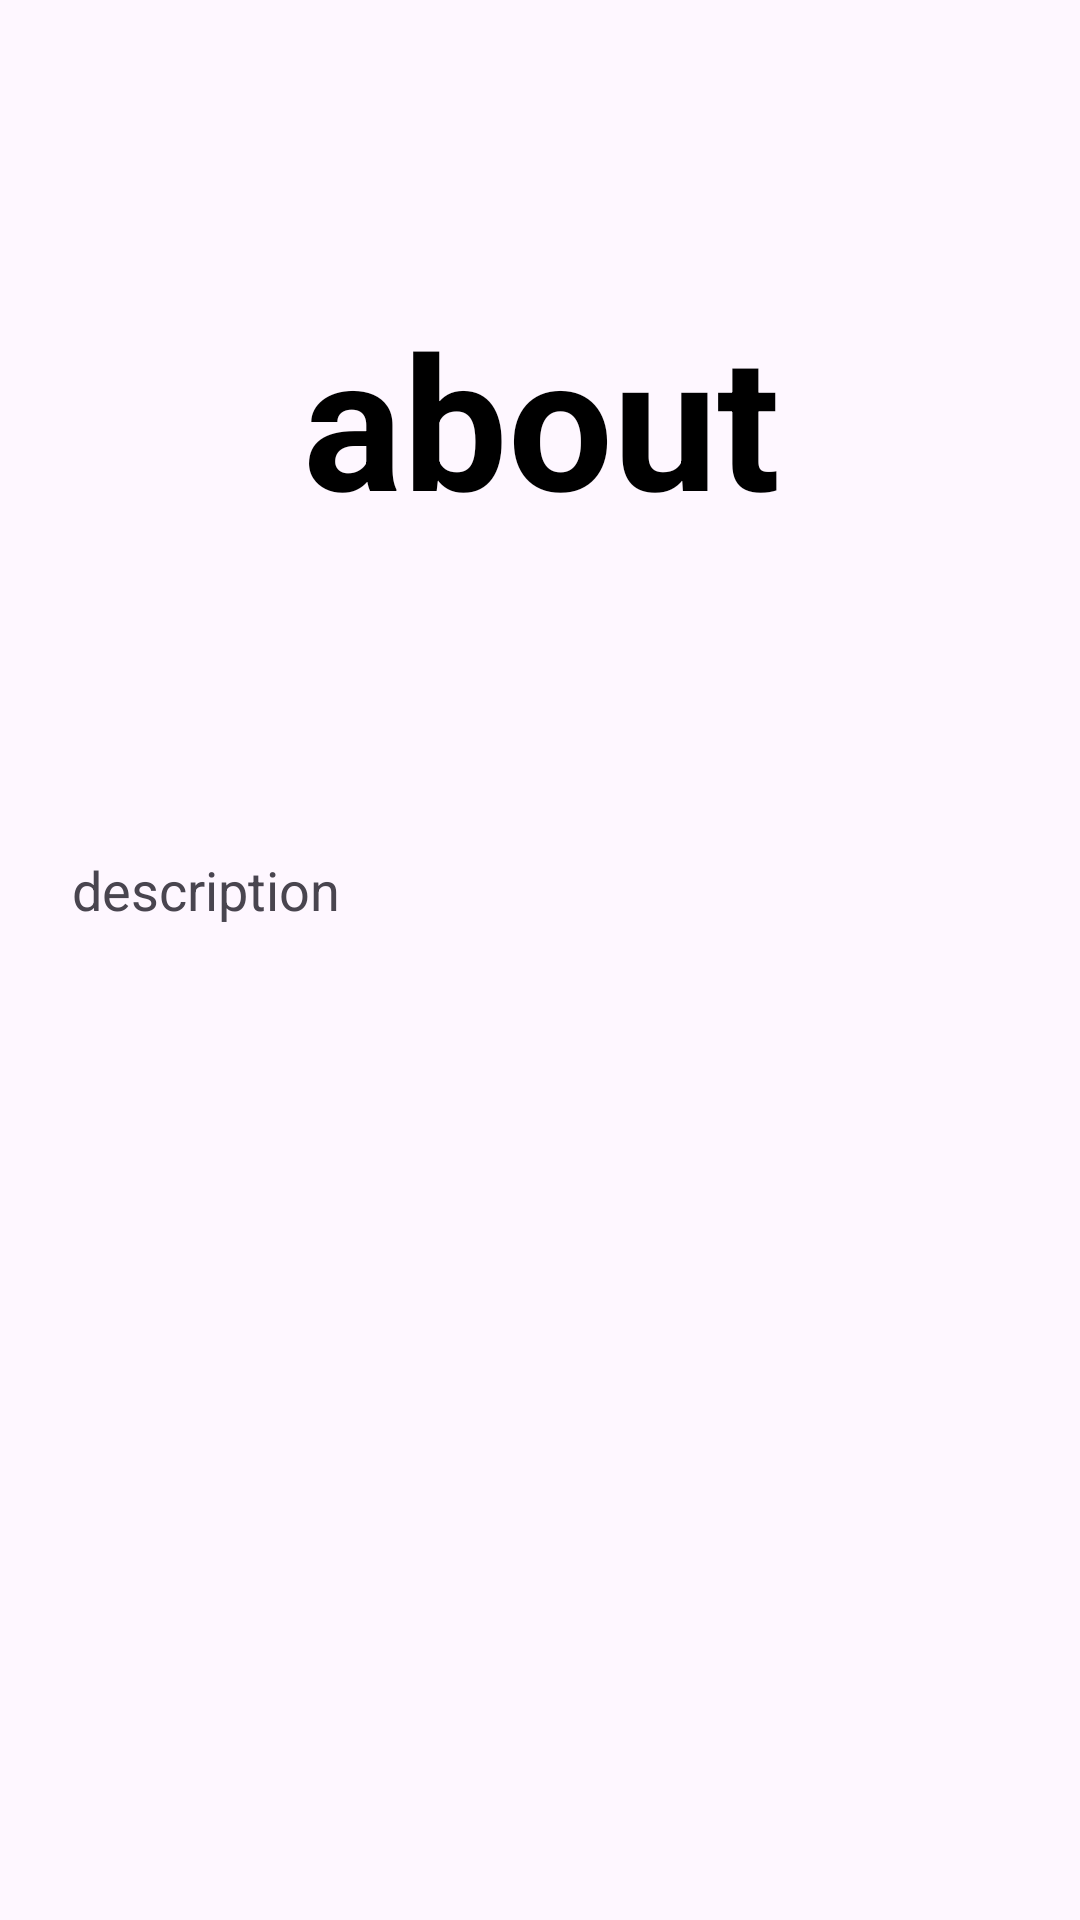

The Android layout XML behind this screen, and the referenced resources:
<!-- AndroidManifest.xml: application theme Theme.CurrentWeather -->
<!-- res/layout/fragment_about.xml -->
<?xml version="1.0" encoding="utf-8"?>
<androidx.constraintlayout.widget.ConstraintLayout
    xmlns:android="http://schemas.android.com/apk/res/android"
    xmlns:app="http://schemas.android.com/apk/res-auto"
    xmlns:tools="http://schemas.android.com/tools"
    android:id="@+id/title_constraint"
    android:layout_width="match_parent"
    android:layout_height="match_parent"
    tools:context=".View.fragment.About"
    tools:layout_editor_absoluteY="81dp">

    <TextView
        android:id="@+id/about_tv"
        android:gravity="center_horizontal"
        android:layout_width="368dp"
        android:layout_height="87dp"
        android:layout_marginStart="8dp"
        android:layout_marginEnd="8dp"
        android:layout_marginBottom="8dp"
        android:text="about"
        android:textAlignment="center"
        android:textAllCaps="false"
        android:textAppearance="@style/TextAppearance.AppCompat.Headline"
        android:textColor="@color/black"
        android:textSize="62sp"
        android:textStyle="bold"
        app:layout_constraintBottom_toBottomOf="parent"
        app:layout_constraintEnd_toEndOf="parent"
        app:layout_constraintStart_toStartOf="parent"
        app:layout_constraintTop_toTopOf="parent"
        app:layout_constraintVertical_bias="0.18"
        app:layout_constraintVertical_chainStyle="packed"/>

    <TextView
        android:layout_width="0dp"
        android:layout_height="wrap_content"
        android:layout_marginStart="24dp"
        android:layout_marginLeft="24dp"
        android:layout_marginTop="8dp"
        android:layout_marginEnd="24dp"
        android:layout_marginRight="24dp"
        android:layout_marginBottom="8dp"
        android:text="description"
        android:textSize="18sp"
        app:layout_constraintBottom_toBottomOf="parent"
        app:layout_constraintEnd_toEndOf="parent"
        app:layout_constraintHorizontal_bias="0.5"
        app:layout_constraintStart_toStartOf="parent"
        app:layout_constraintTop_toBottomOf="@+id/about_tv"
        app:layout_constraintVertical_bias="0.22000003"/>

</androidx.constraintlayout.widget.ConstraintLayout>
<!-- resources referenced by this layout -->
<resources>
  <color name="black">#FF000000</color>
  <style name="Theme.CurrentWeather" parent="Base.Theme.CurrentWeather" />
  <style name="Base.Theme.CurrentWeather" parent="Theme.Material3.DayNight.NoActionBar">
          
          
      </style>
</resources>
